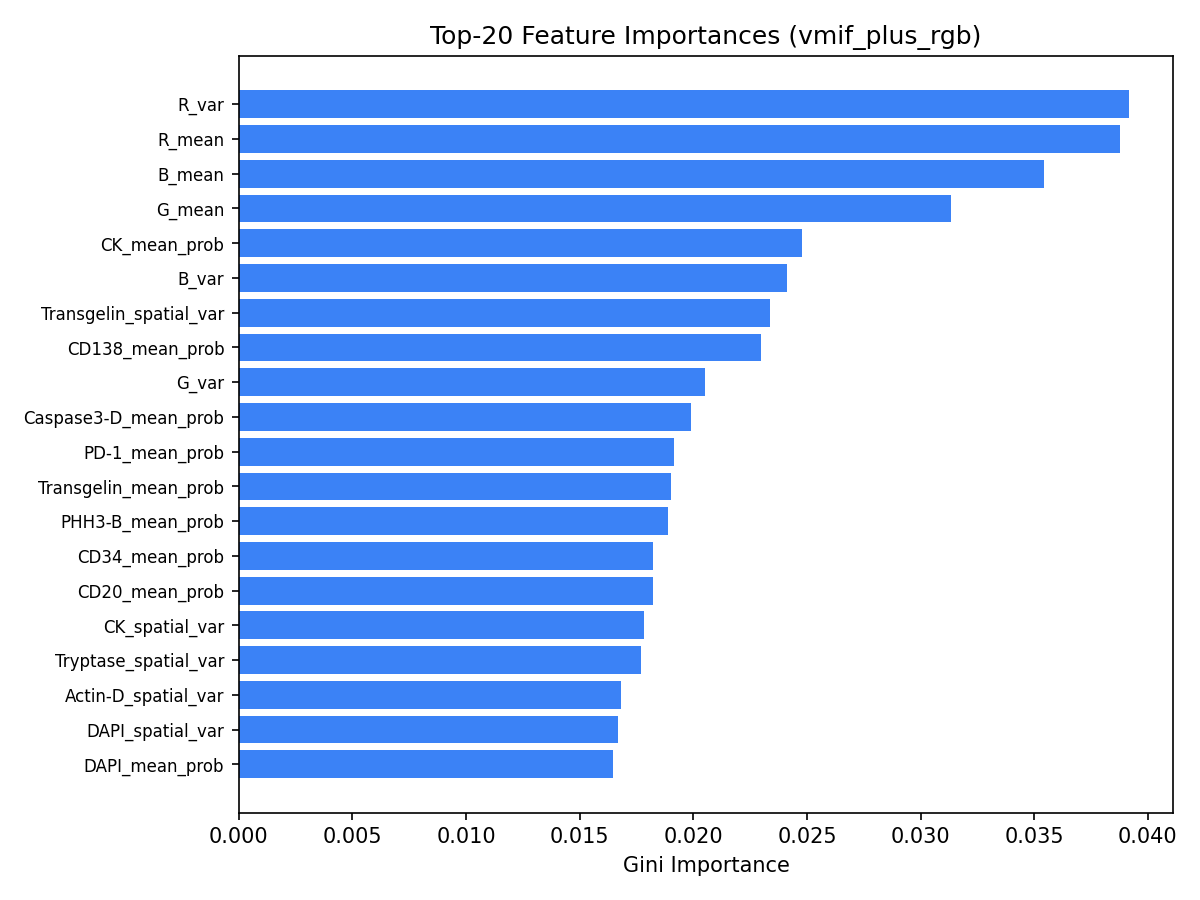

Source data for this figure (header and first rows):
feature, importance
R_var, 0.03916
R_mean, 0.03879
B_mean, 0.03542
G_mean, 0.03134
CK_mean_prob, 0.02477
B_var, 0.0241
Transgelin_spatial_var, 0.02339
CD138_mean_prob, 0.02297
G_var, 0.02051
Caspase3-D_mean_prob, 0.01991
PD-1_mean_prob, 0.01917
Transgelin_mean_prob, 0.019
PHH3-B_mean_prob, 0.0189
CD34_mean_prob, 0.01823
CD20_mean_prob, 0.01821
CK_spatial_var, 0.01782
Tryptase_spatial_var, 0.01771
Actin-D_spatial_var, 0.01682
DAPI_spatial_var, 0.01669
DAPI_mean_prob, 0.01646
CD3_mean_prob, 0.01613
CD4_mean_prob, 0.01585
CD34_spatial_var, 0.01567
CK_positive_frac, 0.01556
Caspase3-D_positive_frac, 0.01544
PHH3-B_positive_frac, 0.01451
DAPI_positive_frac, 0.01445
CD14_mean_prob, 0.0142
PD-L1_mean_prob, 0.0141
Tryptase_mean_prob, 0.01391
Caspase3-D_spatial_var, 0.01382
CD138_spatial_var, 0.01375
CD4_positive_frac, 0.01369
PHH3-B_spatial_var, 0.01361
CD138_positive_frac, 0.01351
Ki67_spatial_var, 0.0135
Actin-D_mean_prob, 0.01334
CD20_positive_frac, 0.01325
CD3_positive_frac, 0.01323
CD20_spatial_var, 0.01321
CD14_spatial_var, 0.01287
PD-1_spatial_var, 0.01222
Ki67_mean_prob, 0.01196
CD16_mean_prob, 0.01166
CD16_spatial_var, 0.01149
CD8_mean_prob, 0.01143
CD3_spatial_var, 0.01122
PD-L1_spatial_var, 0.01122
CD11c_spatial_var, 0.01073
PD-1_positive_frac, 0.01065
CD11c_mean_prob, 0.0105
PD-L1_positive_frac, 0.009755
CD4_spatial_var, 0.009734
CD68_mean_prob, 0.009525
T-bet_spatial_var, 0.009472
CD8_spatial_var, 0.009407
T-bet_mean_prob, 0.009334
CD68_spatial_var, 0.009021
CD14_positive_frac, 0.008783
Ki67_positive_frac, 0.008245
... 9 more rows
